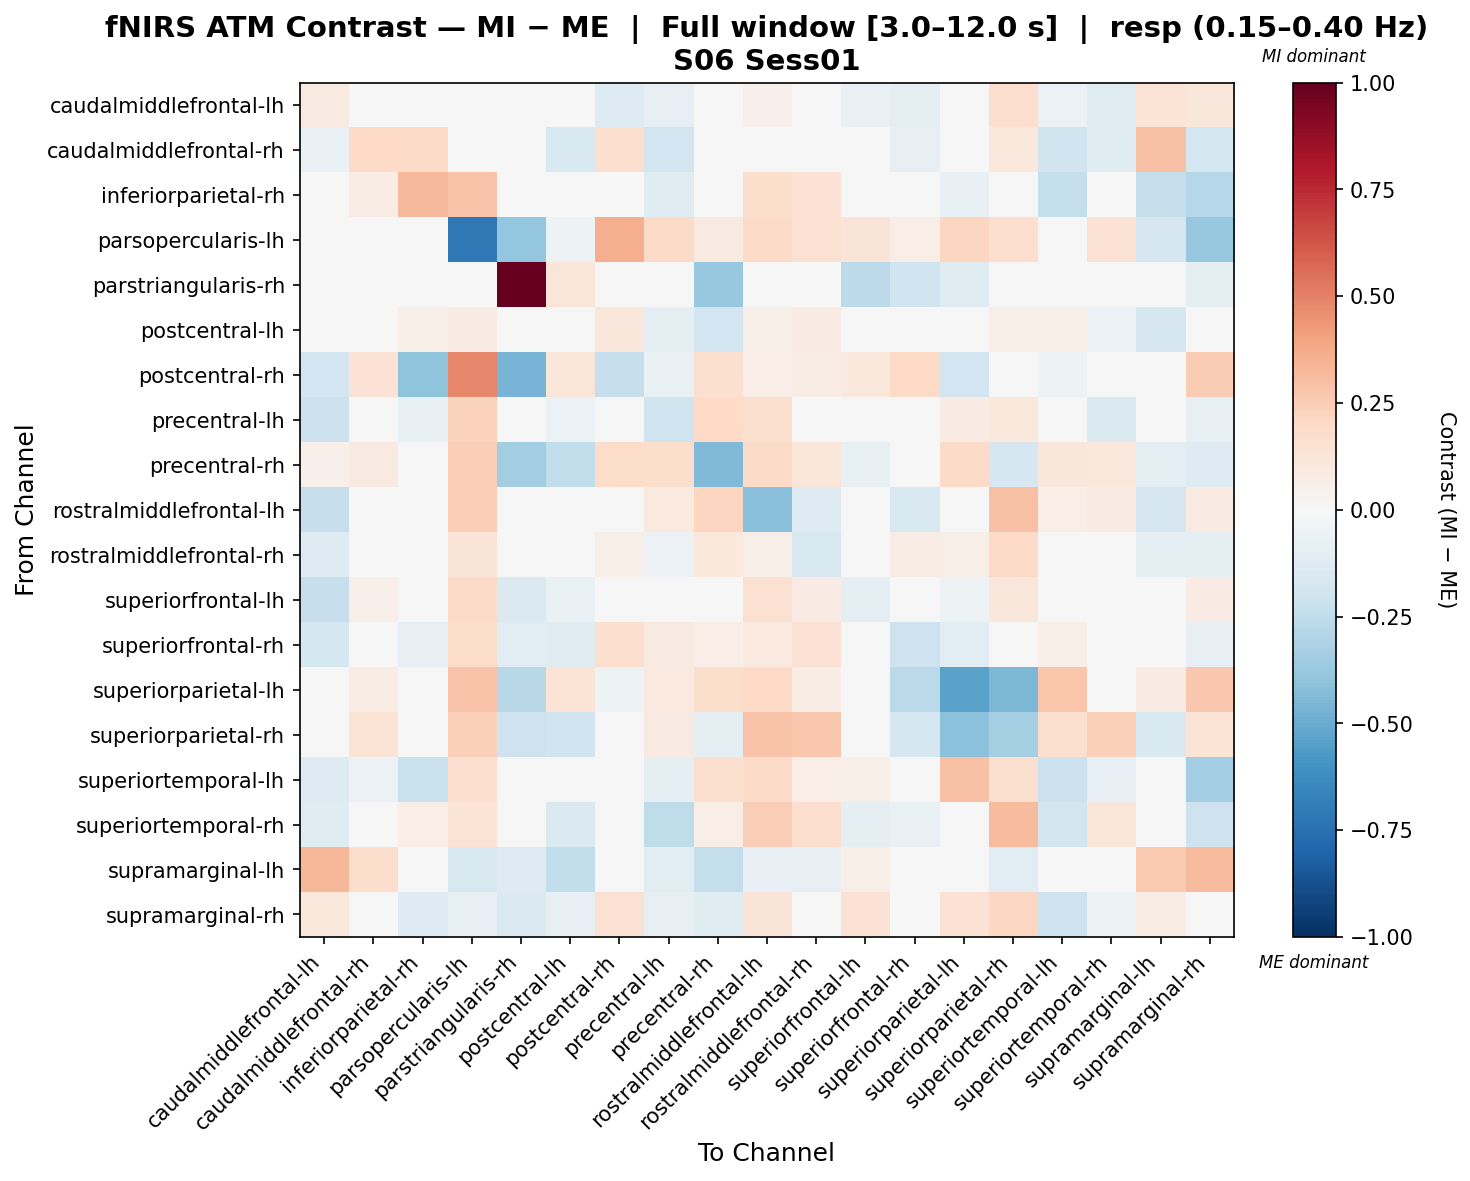

The table this chart was drawn from, first rows:
, caudalmiddlefrontal-lh, caudalmiddlefrontal-rh, inferiorparietal-rh, parsopercularis-lh, parstriangularis-rh, postcentral-lh, postcentral-rh, precentral-lh, precentral-rh, rostralmiddlefrontal-lh, rostralmiddlefrontal-rh, superiorfrontal-lh, superiorfrontal-rh, superiorparietal-lh, superiorparietal-rh, superiortemporal-lh, superiortemporal-rh, supramarginal-lh, supramarginal-rh
caudalmiddlefrontal-lh, 0.08776, 0.0106, -0.03712, 0.01406, 0.0, -0.0249, -0.1317, -0.08218, 0.03694, 0.05391, -0.01765, -0.06863, -0.08687, 0.0001835, 0.1711, -0.05992, -0.1175, 0.1391, 0.1129
caudalmiddlefrontal-rh, -0.06453, 0.1973, 0.1926, -0.003443, 0.0, -0.1558, 0.171, -0.1926, 0.04194, -0.01012, 0.008743, -0.04035, -0.08325, 0.03719, 0.1054, -0.1978, -0.1224, 0.2923, -0.1761
inferiorparietal-rh, 0.04892, 0.07732, 0.3214, 0.2828, -0.04734, 0.03787, -0.01484, -0.1183, 0.0, 0.1719, 0.1467, 0.0, -0.04734, -0.07101, 0.0, -0.2404, -0.03471, -0.2289, -0.284
parsopercularis-lh, 0.02577, 0.04278, -0.03162, -0.7153, -0.3894, -0.05352, 0.3635, 0.1899, 0.09279, 0.1899, 0.1529, 0.1252, 0.06988, 0.2164, 0.1696, -0.04458, 0.1417, -0.1681, -0.3778
parstriangularis-rh, 0.0, 0.0, 0.0, -0.005025, 1.0, 0.1206, 0.009213, 0.0, -0.3752, 0.0, 0.0, -0.2613, -0.196, -0.1198, -0.0469, 0.0, 0.0, -0.03434, -0.09129
postcentral-lh, -0.02327, 0.04194, 0.05854, 0.0822, 0.04528, -0.01065, 0.1105, -0.09841, -0.1877, 0.0601, 0.08318, -0.02472, -0.0426, 0.04781, 0.06034, 0.05871, -0.05669, -0.1658, -0.03884
postcentral-rh, -0.1919, 0.142, -0.4035, 0.4823, -0.4678, 0.1183, -0.2282, -0.06926, 0.1627, 0.06805, 0.07101, 0.106, 0.1967, -0.193, 0.0, -0.05061, 0.0, 0.005738, 0.2514
precentral-lh, -0.2134, -0.00753, -0.07399, 0.2286, 0.0, -0.05772, -0.02099, -0.1977, 0.1966, 0.1587, 0.03243, 0.01266, 0.03988, 0.07962, 0.1059, -0.03404, -0.1483, -0.01799, -0.08275
precentral-rh, 0.05432, 0.09327, 0.03931, 0.25, -0.3512, -0.2457, 0.1807, 0.1785, -0.4398, 0.1944, 0.1202, -0.074, -0.01665, 0.1882, -0.165, 0.1149, 0.1062, -0.1014, -0.1261
rostralmiddlefrontal-lh, -0.2292, -0.03588, 0.004233, 0.2487, 0.0, -0.005255, 0.03754, 0.1006, 0.2122, -0.4213, -0.1314, 0.01304, -0.1515, -0.01279, 0.2946, 0.06982, 0.08418, -0.1681, 0.09044
rostralmiddlefrontal-rh, -0.1283, -0.02169, 0.002819, 0.1256, -0.02903, -0.02038, 0.05797, -0.05726, 0.103, 0.05906, -0.1593, -0.008694, 0.07796, 0.05869, 0.1938, -0.04691, -0.03481, -0.08621, -0.0864
superiorfrontal-lh, -0.2274, 0.05089, -0.02983, 0.195, -0.1408, -0.06254, -0.01273, 0.005891, 0.002292, 0.1508, 0.08346, -0.0883, -0.0324, -0.05235, 0.1144, -0.0222, 0.009859, -0.02939, 0.08535
superiorfrontal-rh, -0.1771, 0.04878, -0.07967, 0.1845, -0.1168, -0.1183, 0.1683, 0.08689, 0.0627, 0.09989, 0.1424, 0.005127, -0.2074, -0.108, 0.001231, 0.05739, 0.03027, 0.003154, -0.08333
superiorparietal-lh, -0.02189, 0.07098, -0.04109, 0.2818, -0.2747, 0.1347, -0.05215, 0.1012, 0.1735, 0.2024, 0.07508, -0.02864, -0.2734, -0.5327, -0.4469, 0.279, 0.0, 0.07967, 0.2732
superiorparietal-rh, 0.03637, 0.1396, 0.0, 0.2401, -0.2106, -0.2012, 0.01396, 0.08615, -0.0862, 0.284, 0.272, -0.04506, -0.1668, -0.4117, -0.3304, 0.1593, 0.2356, -0.1524, 0.1373
superiortemporal-lh, -0.1317, -0.06129, -0.223, 0.1657, 0.0, 0.04409, -0.0321, -0.09044, 0.1605, 0.1896, 0.06807, 0.06245, 0.03283, 0.2913, 0.1581, -0.2155, -0.08137, -0.0001029, -0.3371
superiortemporal-rh, -0.1198, -0.01278, 0.06251, 0.1397, 0.0, -0.1418, -0.01128, -0.2518, 0.0671, 0.2431, 0.1652, -0.09347, -0.06454, 0.006007, 0.3125, -0.1829, 0.1245, -0.03456, -0.2079
supramarginal-lh, 0.3322, 0.1719, -0.01136, -0.1632, -0.1293, -0.2493, 0.02288, -0.1123, -0.2391, -0.07833, -0.08139, 0.06083, -0.02874, 0.02758, -0.1097, 0.003233, 0.0, 0.2637, 0.3203
supramarginal-rh, 0.102, -0.04383, -0.1302, -0.08147, -0.1426, -0.0815, 0.1498, -0.08403, -0.1243, 0.1327, 0.04341, 0.1434, -0.01268, 0.1448, 0.2102, -0.2108, -0.05111, 0.07113, -0.0349
